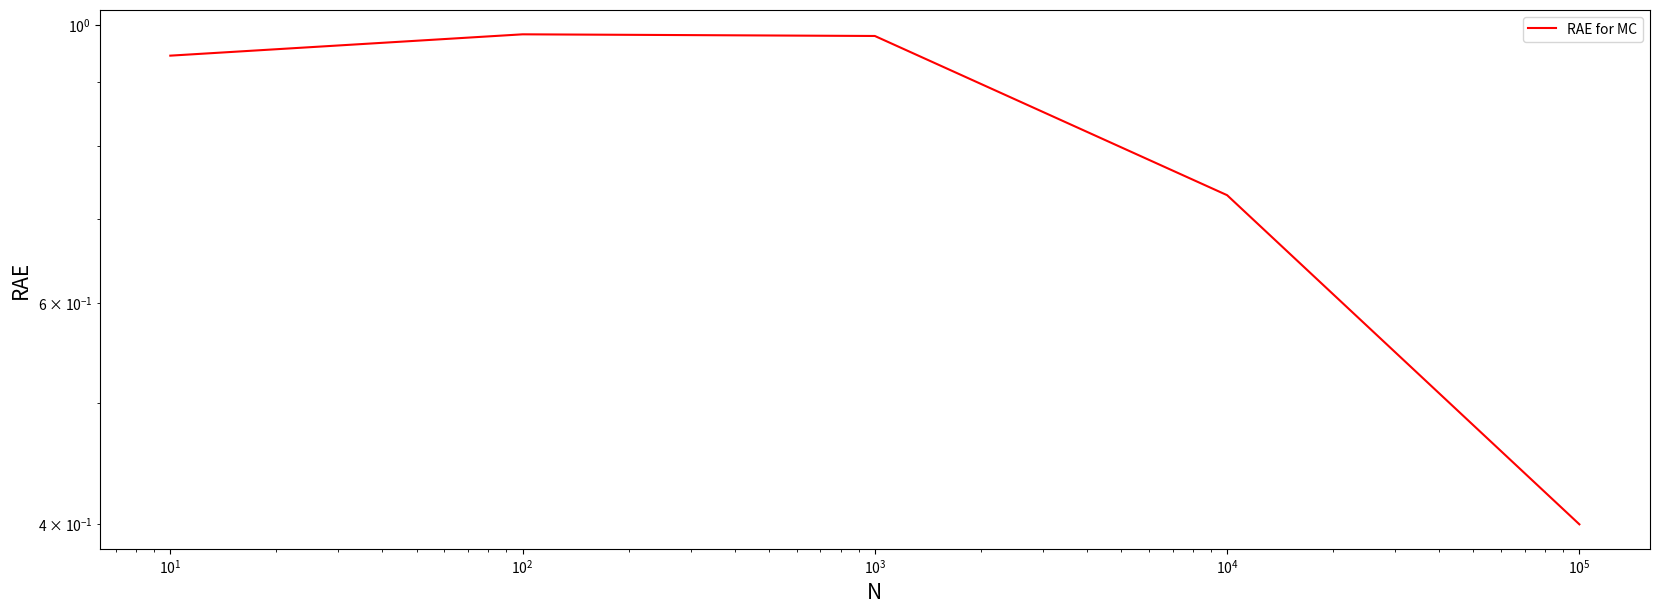
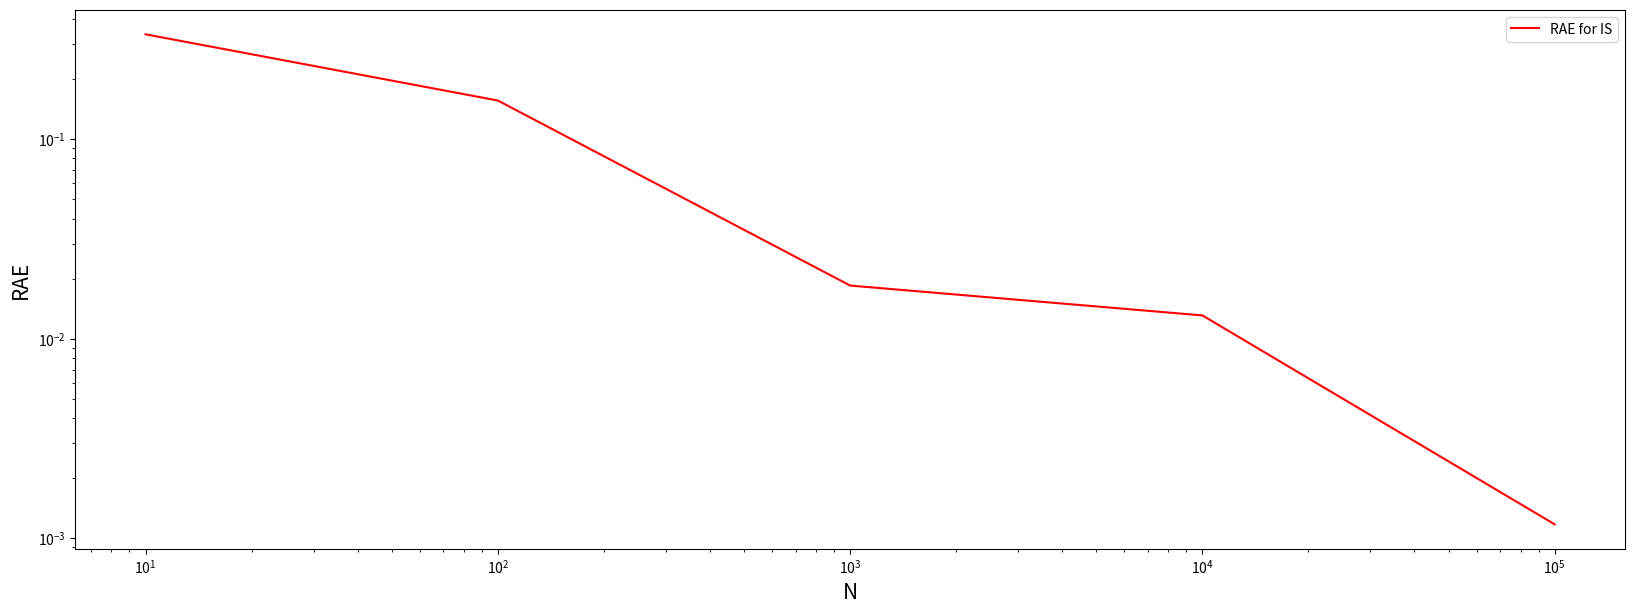
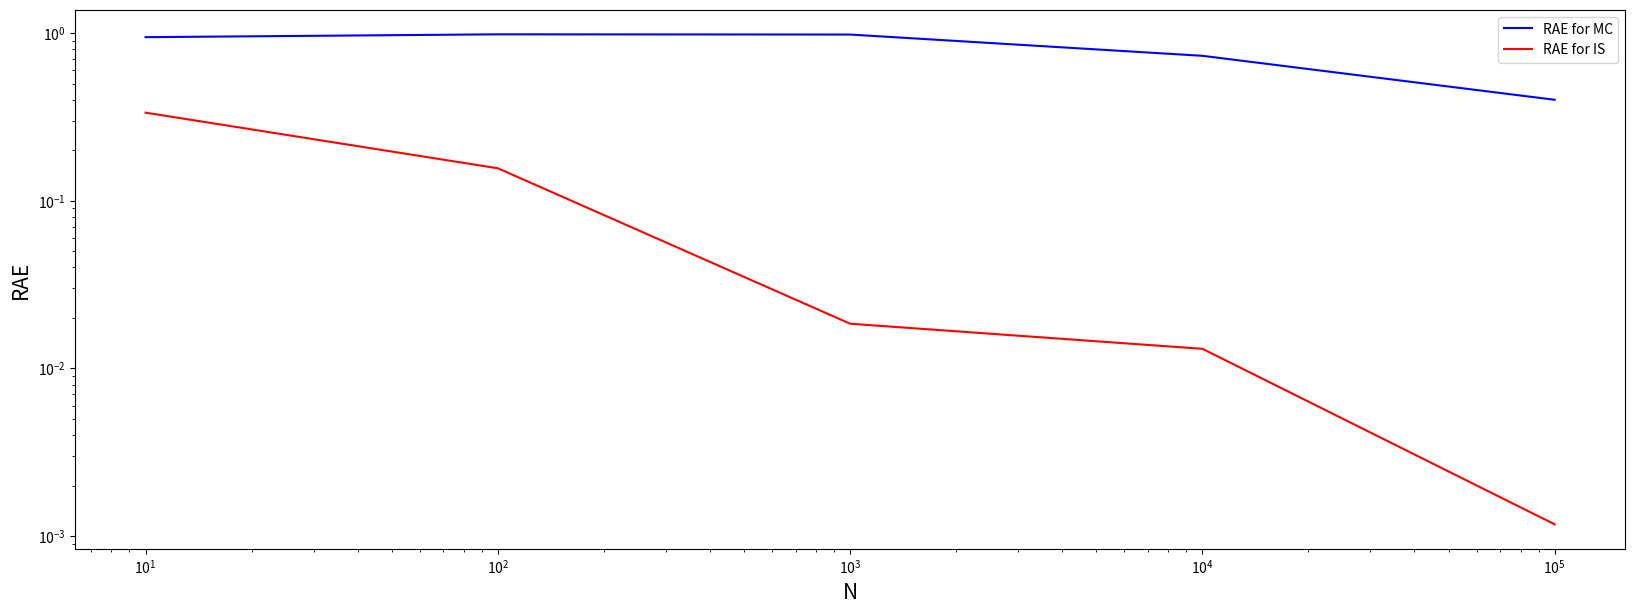

Python code for these plots, in order:
import numpy as np
import matplotlib.pyplot as plt

### Q1 Part 2
phi = lambda x: 1/np.sqrt(2*np.pi) * np.exp(-(9-x)**2 / 2) # phi(x)
true_value = 1/(2* np.sqrt(np.pi)) * np.exp(-9**2 / 4)

N_array = np.array([10, 100, 1000, 10000, 100000])
RAE_array_mc = np.array([])
for N in N_array:
    p_x = np.random.normal(0, 1, N) # sample from p(x) N times
    phi_mc = 1/N * np.sum(phi(p_x))
    RAE_mc = np.abs(phi_mc - true_value) / np.abs(true_value)
    print(phi_mc, true_value)
    RAE_array_mc = np.append(RAE_array_mc, RAE_mc)

plt.figure(figsize=(20,7))
plt.loglog(N_array, RAE_array_mc, "r-", label="RAE for MC")
plt.legend(loc="upper right")
plt.xlabel("N", fontsize=15)
plt.ylabel("RAE", fontsize=15)


### Q1 Part 3
w_phi = lambda x: 1/np.sqrt(2*np.pi) * np.exp(-(x**2 - 6*x + 45)/2) # w(x)phi(x)
RAE_array_is = np.array([])
for N in N_array:
    q_x = np.random.normal(6, 1, N) # sample from q(x) N times
    phi_is = 1/N * np.sum(w_phi(q_x))
    RAE_is = np.abs(phi_is - true_value) / np.abs(true_value)
    RAE_array_is = np.append(RAE_array_is, RAE_is)

plt.figure(figsize=(20,7))
plt.loglog(N_array, RAE_array_is, "r-", label="RAE for IS")
plt.legend(loc="upper right")
plt.xlabel("N", fontsize=15)
plt.ylabel("RAE", fontsize=15)


### Q1 Part 4
plt.figure(figsize=(20,7))
plt.loglog(N_array, RAE_array_mc, "b-", label="RAE for MC")
plt.loglog(N_array, RAE_array_is, "r-", label="RAE for IS")
plt.legend(loc="upper right")
plt.xlabel("N", fontsize=15)
plt.ylabel("RAE", fontsize=15)
plt.show()